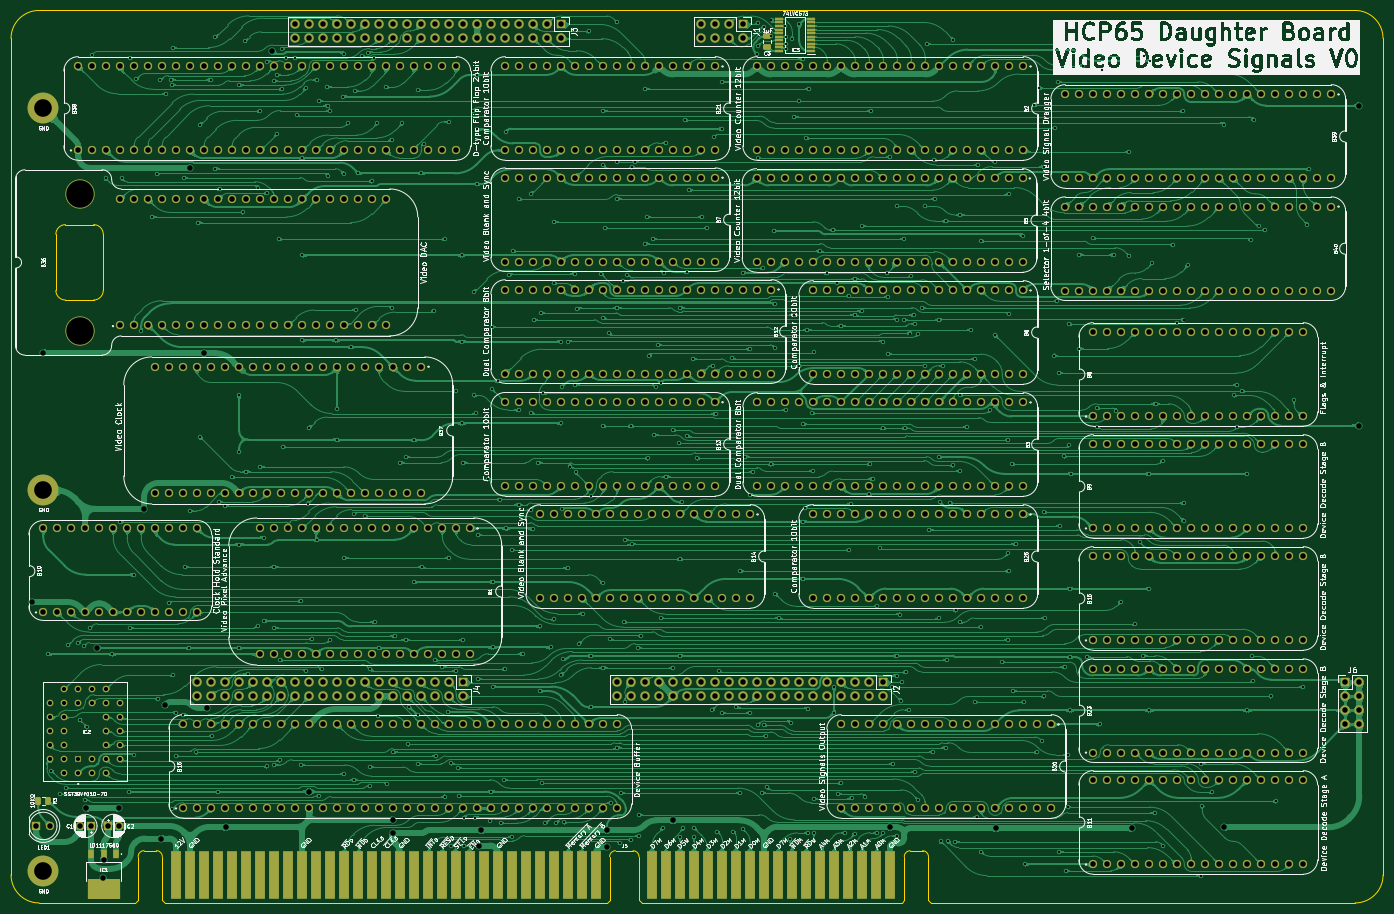
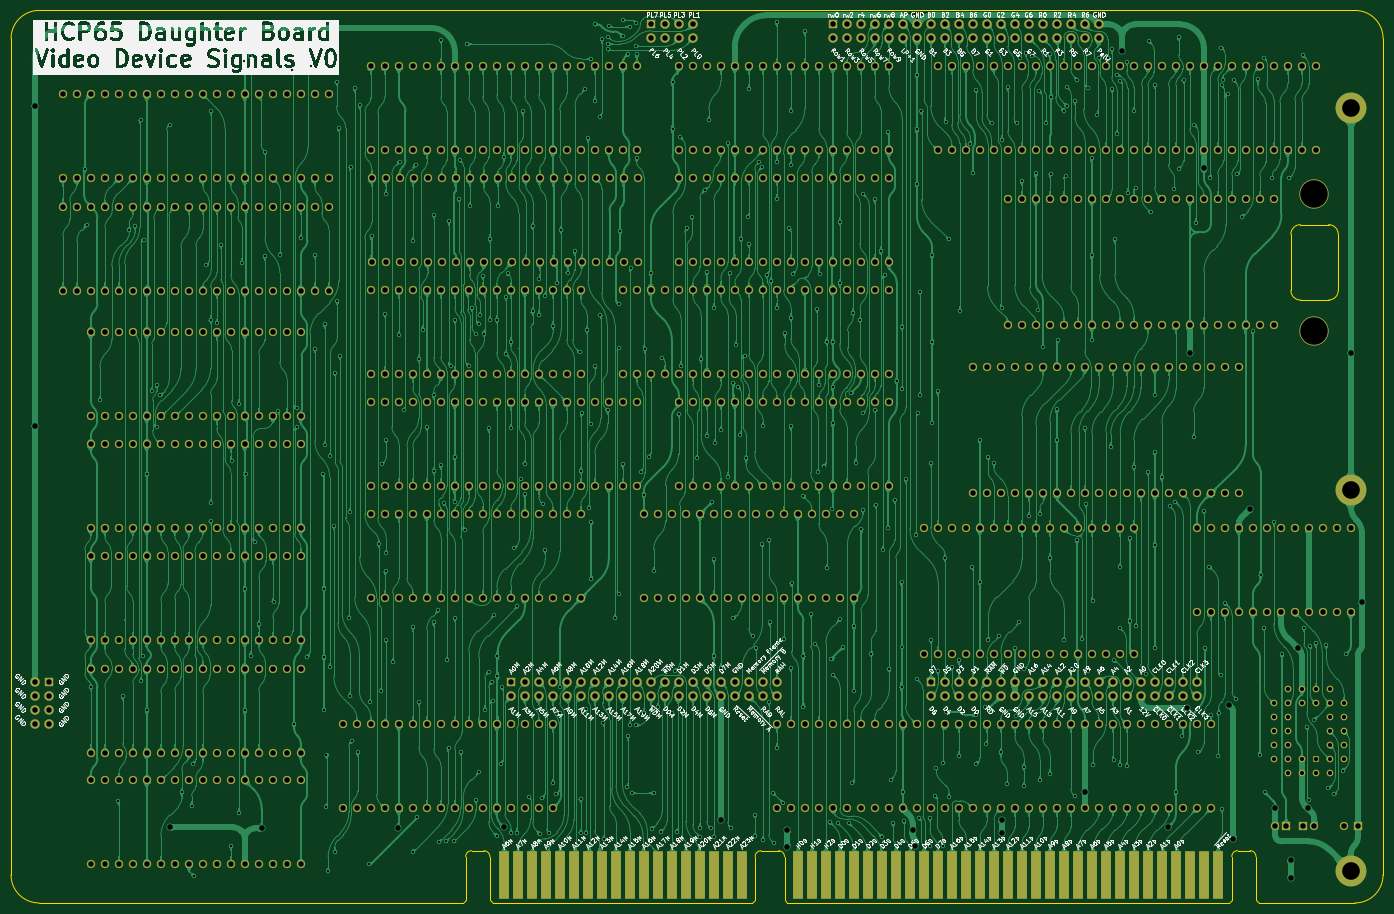
Circuit board: 9 layer files. Board 248.9 x 161.9 mm.
- bottom_copper: Video Board - Signals-B_Cu.gbl (1958627 bytes)
- bottom_mask: Video Board - Signals-B_Mask.gbs (28952 bytes)
- bottom_silk: Video Board - Signals-B_Silkscreen.gbo (366284 bytes)
- outline: Video Board - Signals-Edge_Cuts.gm1 (2929 bytes)
- top_copper: Video Board - Signals-F_Cu.gtl (1650202 bytes)
- top_mask: Video Board - Signals-F_Mask.gts (30641 bytes)
- top_silk: Video Board - Signals-F_Silkscreen.gto (482397 bytes)
- drill: Video Board - Signals-NPTH.drl (375 bytes)
- drill: Video Board - Signals-PTH.drl (21164 bytes)

=== bottom_copper: Video Board - Signals-B_Cu.gbl (1958627 bytes, source omitted) ===
=== bottom_mask: Video Board - Signals-B_Mask.gbs (28952 bytes, source omitted) ===
=== bottom_silk: Video Board - Signals-B_Silkscreen.gbo (366284 bytes, source omitted) ===
=== outline: Video Board - Signals-Edge_Cuts.gm1 ===
%TF.GenerationSoftware,KiCad,Pcbnew,9.0.2*%
%TF.CreationDate,2025-08-23T17:35:05+02:00*%
%TF.ProjectId,Video Board - Signals,56696465-6f20-4426-9f61-7264202d2053,V0*%
%TF.SameCoordinates,Original*%
%TF.FileFunction,Profile,NP*%
%FSLAX46Y46*%
G04 Gerber Fmt 4.6, Leading zero omitted, Abs format (unit mm)*
G04 Created by KiCad (PCBNEW 9.0.2) date 2025-08-23 17:35:05*
%MOMM*%
%LPD*%
G01*
G04 APERTURE LIST*
%TA.AperFunction,Profile*%
%ADD10C,0.100000*%
%TD*%
G04 APERTURE END LIST*
D10*
X-24892000Y-4445000D02*
G75*
G02*
X-29972000Y635000I2J5080002D01*
G01*
X-7416800Y-4445000D02*
X-24892000Y-4445000D01*
X213867999Y157480000D02*
X-24900000Y157480000D01*
X218956000Y634999D02*
X218947999Y152400000D01*
X218956000Y634999D02*
G75*
G02*
X213876000Y-4445000I-5080000J1D01*
G01*
X213867999Y157480000D02*
G75*
G02*
X218948000Y152400000I1J-5080000D01*
G01*
X-29980000Y152400000D02*
G75*
G02*
X-24900000Y157480000I5080002J-2D01*
G01*
X-29972000Y635000D02*
X-29980000Y152400000D01*
X213876000Y-4445001D02*
X136970000Y-4445000D01*
%TO.C,B36*%
X-20103381Y104939381D02*
X-14986000Y104939381D01*
X-21844000Y106680000D02*
X-21844000Y116877381D01*
X-13245381Y116877381D02*
X-13245381Y106680000D01*
X-20103381Y118618000D02*
X-14986000Y118618000D01*
X-20103381Y104939381D02*
G75*
G02*
X-21844009Y106680000I21J1740649D01*
G01*
X-13245381Y106680000D02*
G75*
G02*
X-14986000Y104939381I-1740649J30D01*
G01*
X-21844000Y116877381D02*
G75*
G02*
X-20103381Y118618000I1740640J-21D01*
G01*
X-14986000Y118618000D02*
G75*
G02*
X-13245390Y116877381I-30J-1740640D01*
G01*
%TO.C,J5*%
X-6916800Y3968000D02*
X-6916800Y-3945000D01*
X-6916800Y-3945000D02*
X-7416800Y-4445000D01*
X-3606800Y5034799D02*
X-5839752Y5034799D01*
X-2529752Y3968000D02*
X-2529752Y-3945000D01*
X-2529752Y-3945000D02*
X-2029752Y-4445000D01*
X78123248Y-4445000D02*
X-2029752Y-4445000D01*
X78623248Y3955000D02*
X78623248Y-3945000D01*
X78623248Y-3945000D02*
X78123248Y-4445000D01*
X79700296Y5021799D02*
X82880200Y5021799D01*
X83957248Y3955000D02*
X83957248Y-3945000D01*
X83957248Y-3945000D02*
X84457248Y-4445000D01*
X131582248Y-4445000D02*
X84457248Y-4445000D01*
X132082248Y3955000D02*
X132082248Y-3945000D01*
X132082248Y-3945000D02*
X131582248Y-4445000D01*
X133159296Y5021799D02*
X135392248Y5021799D01*
X136469296Y3955000D02*
X136469296Y-3945000D01*
X136469296Y-3945000D02*
X136969296Y-4445000D01*
X-6916800Y3968000D02*
G75*
G02*
X-5839752Y5034799I1071932J-5133D01*
G01*
X-3606800Y5034799D02*
G75*
G02*
X-2529751Y3968000I5130J-1071919D01*
G01*
X78623248Y3955000D02*
G75*
G02*
X79700296Y5021852I1071952J-5100D01*
G01*
X82880200Y5021799D02*
G75*
G02*
X83957199Y3955000I5100J-1071899D01*
G01*
X132082248Y3955000D02*
G75*
G02*
X133159296Y5021852I1071952J-5100D01*
G01*
X135392248Y5021799D02*
G75*
G02*
X136469299Y3955000I5152J-1071899D01*
G01*
%TD*%
M02*

=== top_copper: Video Board - Signals-F_Cu.gtl (1650202 bytes, source omitted) ===
=== top_mask: Video Board - Signals-F_Mask.gts (30641 bytes, source omitted) ===
=== top_silk: Video Board - Signals-F_Silkscreen.gto (482397 bytes, source omitted) ===
=== drill: Video Board - Signals-NPTH.drl ===
M48
; DRILL file {KiCad 9.0.2} date 2025-08-23T17:35:07+0200
; FORMAT={-:-/ absolute / inch / decimal}
; #@! TF.CreationDate,2025-08-23T17:35:07+02:00
; #@! TF.GenerationSoftware,Kicad,Pcbnew,9.0.2
; #@! TF.FileFunction,NonPlated,1,2,NPTH
FMAT,2
INCH
; #@! TA.AperFunction,NonPlated,NPTH,ComponentDrill
T1C0.1969
%
G90
G05
T1
X-0.69Y4.8921
X-0.69Y3.9079
M30

=== drill: Video Board - Signals-PTH.drl (21164 bytes, source omitted) ===
